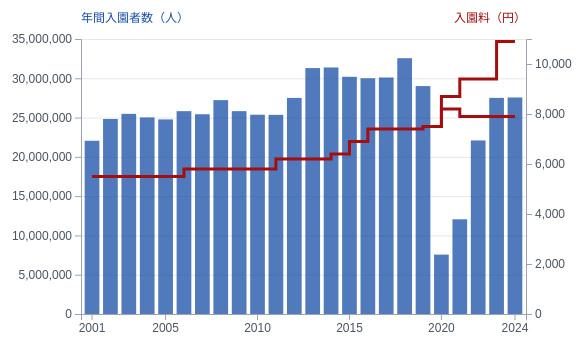
D3 v7 page, settled after 360 driven frames (6 s of simulated time); the page loaded 1 data file(s).


// ── script.js
const svg = d3.select("#chart");

const width = 600;

// 変更：グラフの高さを少し広げる
const height = 340;

// 変更：左右の軸ラベルが収まるよう余白を調整
const margin = { top: 35, right: 75, bottom: 30, left: 80 };

d3.csv("data.csv").then(function(data) {
  console.log(data);

  data.forEach(function(d) {
    // 変更：入園者数を数値に変換
    d.visitors = +d.visitors;

    // 変更：最低料金を数値に変換
    d.price_min = +d.price_min;

    // 追加：最高料金がある年度だけ数値に変換
    d.price_max = d.price_max === "" ? null : +d.price_max;
  });

  const x = d3.scaleBand()
    .domain(data.map(d => d.year))
    .range([margin.left, width - margin.right])
    .padding(0.2);

  // 変更：入園者数に対応する左軸のスケール
  const yVisitors = d3.scaleLinear()
    .domain([0, d3.max(data, d => d.visitors)])
    .nice()
    .range([height - margin.bottom, margin.top]);

  // 変更：入園料に対応する右軸のスケール
  const yPrice = d3.scaleLinear()
    .domain([0, d3.max(data, d => Math.max(d.price_min, d.price_max || 0))])
    .nice()
    .range([height - margin.bottom, margin.top]);

  svg.append("g")
    .attr("class", "grid")
    .attr("transform", `translate(${margin.left},0)`)
    .call(
      d3.axisLeft(yVisitors)
        .ticks(5)
        .tickSize(-(width - margin.left - margin.right))
        .tickFormat("")
    );

  svg.append("g")
    .attr("class", "axis")
    .attr("transform", `translate(0,${height - margin.bottom})`)
    .call(
      d3.axisBottom(x)
        // 変更：最初・最後と5年ごとの年度だけ表示
        .tickValues(data.map(d => d.year).filter((year, i) =>
          i === 0 || i === data.length - 1 || +year % 5 === 0
        ))
    );

  svg.append("g")
    .attr("class", "axis")
    .attr("transform", `translate(${margin.left},0)`)
    // 変更：左軸に入園者数を表示
    .call(d3.axisLeft(yVisitors).ticks(5).tickFormat(d3.format(",")));

  svg.append("g")
    .attr("class", "axis")
    .attr("transform", `translate(${width - margin.right},0)`)
    // 変更：右軸に入園料を表示
    .call(d3.axisRight(yPrice).ticks(5).tickFormat(d3.format(",")));

  svg.append("text")
    .attr("class", "axis-title visitors")
    .attr("x", margin.left)
    .attr("y", 18)
    // 変更：左軸のタイトルを入園者数に変更
    .text("年間入園者数（人）");

  svg.append("text")
    .attr("class", "axis-title price")
    .attr("x", width - margin.right)
    .attr("y", 18)
    .attr("text-anchor", "end")
    // 変更：右軸のタイトルを入園料に変更
    .text("入園料（円）");

  // 変更：年間入園者数を棒グラフで描画
  svg.selectAll(".visitors-bar")
    .data(data)
    .enter()
    .append("rect")
    .attr("class", "visitors-bar")
    .attr("x", d => x(d.year))
    .attr("width", x.bandwidth())
    .attr("y", d => yVisitors(d.visitors))
    .attr("height", d => yVisitors(0) - yVisitors(d.visitors));

  // 追加：入園料を階段状の折れ線にする
  const priceMinLine = d3.line()
    .curve(d3.curveStepAfter)
    .x(d => x(d.year) + x.bandwidth() / 2)
    .y(d => yPrice(d.price_min));

  // 追加：最低料金の折れ線を描画
  svg.append("path")
    .datum(data)
    .attr("class", "line")
    .attr("d", priceMinLine);

  // 追加：最高料金の線を分岐させるため、2019年度からのデータを作る
  const priceMaxData = data
    .filter(d => +d.year >= 2019)
    .map(d => ({
      year: d.year,
      price_max: d.price_max === null ? d.price_min : d.price_max
    }));

  // 追加：最高料金も階段状の折れ線にする
  const priceMaxLine = d3.line()
    .curve(d3.curveStepAfter)
    .x(d => x(d.year) + x.bandwidth() / 2)
    .y(d => yPrice(d.price_max));

  // 追加：2020年度以降に分岐する最高料金の折れ線を描画
  svg.append("path")
    .datum(priceMaxData)
    .attr("class", "line")
    .attr("d", priceMaxLine);
});


### data: data.csv
year, visitors, price_min, price_max
2001, 22047000, 5500, 
2002, 24820000, 5500, 
2003, 25473000, 5500, 
2004, 25021000, 5500, 
2005, 24766000, 5500, 
2006, 25816000, 5800, 
2007, 25424000, 5800, 
2008, 27221000, 5800, 
2009, 25818000, 5800, 
2010, 25366000, 5800, 
2011, 25347000, 6200, 
2012, 27503000, 6200, 
2013, 31298000, 6200, 
2014, 31377000, 6400, 
2015, 30191000, 6900, 
2016, 30004000, 7400, 
2017, 30100000, 7400, 
2018, 32558000, 7400, 
2019, 29008000, 7500, 
2020, 7560000, 8200, 8700
2021, 12054000, 7900, 9400
2022, 22089000, 7900, 9400
2023, 27507000, 7900, 10900
2024, 27558000, 7900, 10900